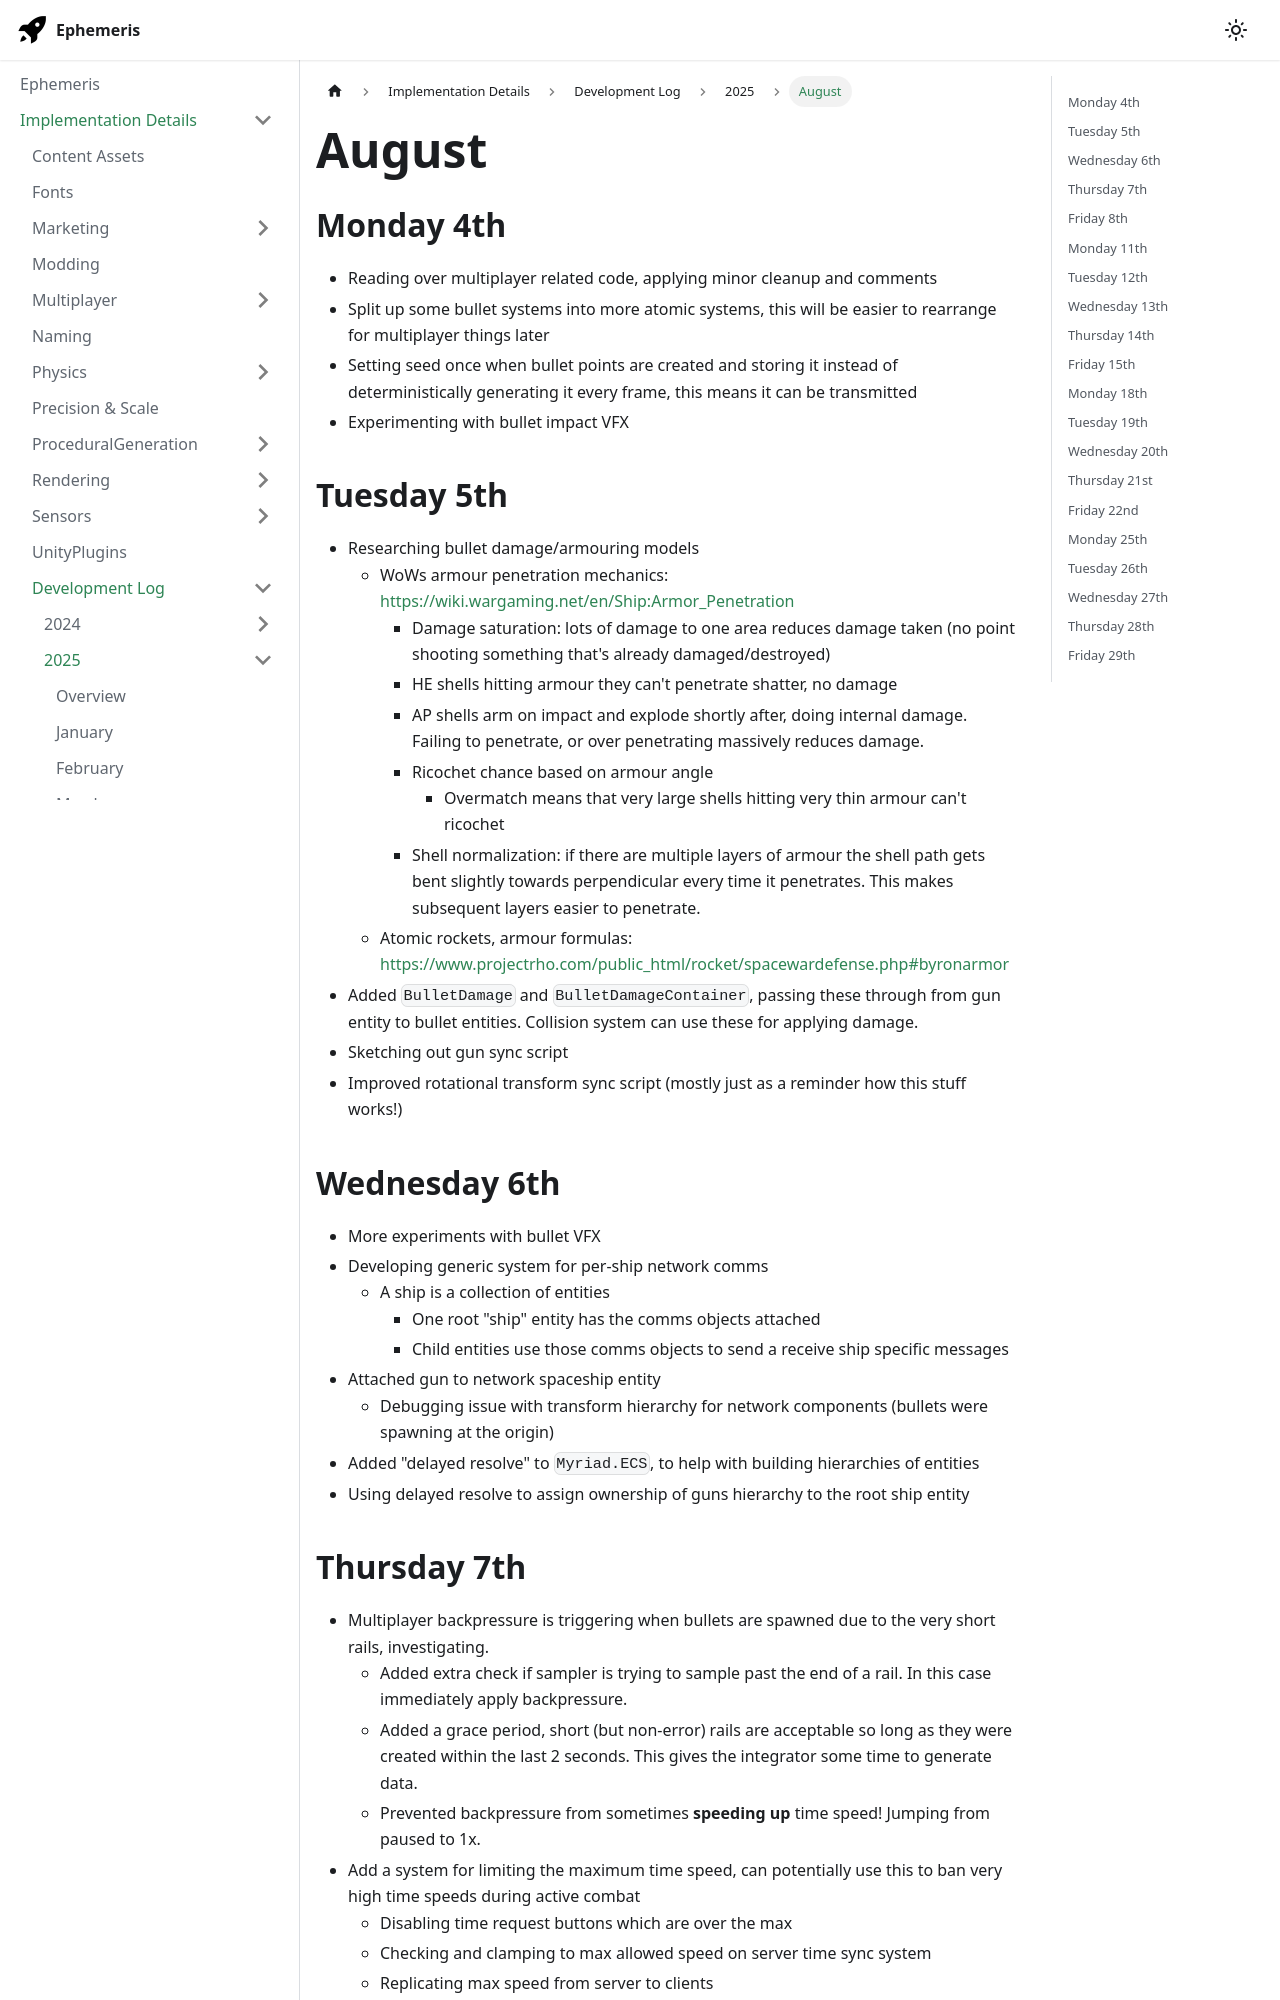

repository: martindevans/EphemerisNotes · page: ImplementationDetails/devlog/2025/August/index.html · generator: docusaurus

---
tags:
  - devlog
  - multiplayer
  - Collisions
  - DamageModel
sidebar_position: 8
---
## Monday 4th
- Reading over multiplayer related code, applying minor cleanup and comments
- Split up some bullet systems into more atomic systems, this will be easier to rearrange for multiplayer things later
- Setting seed once when bullet points are created and storing it instead of deterministically generating it every frame, this means it can be transmitted
- Experimenting with bullet impact VFX
## Tuesday 5th
- Researching bullet damage/armouring models
	- WoWs armour penetration mechanics: https://wiki.wargaming.net/en/Ship:Armor_Penetration
		- Damage saturation: lots of damage to one area reduces damage taken (no point shooting something that's already damaged/destroyed)
		- HE shells hitting armour they can't penetrate shatter, no damage
		- AP shells arm on impact and explode shortly after, doing internal damage. Failing to penetrate, or over penetrating massively reduces damage.
		- Ricochet chance based on armour angle
			- Overmatch means that very large shells hitting very thin armour can't ricochet
		- Shell normalization: if there are multiple layers of armour the shell path gets bent slightly towards perpendicular every time it penetrates. This makes subsequent layers easier to penetrate.
	- Atomic rockets, armour formulas: https://www.projectrho.com/public_html/rocket/spacewardefense.php#byronarmor
- Added `BulletDamage` and `BulletDamageContainer`, passing these through from gun entity to bullet entities. Collision system can use these for applying damage.
- Sketching out gun sync script
- Improved rotational transform sync script (mostly just as a reminder how this stuff works!)
## Wednesday 6th
- More experiments with bullet VFX
- Developing generic system for per-ship network comms
	- A ship is a collection of entities
		- One root "ship" entity has the comms objects attached
		- Child entities use those comms objects to send a receive ship specific messages
- Attached gun to network spaceship entity
	- Debugging issue with transform hierarchy for network components (bullets were spawning at the origin)
- Added "delayed resolve" to `Myriad.ECS`, to help with building hierarchies of entities
- Using delayed resolve to assign ownership of guns hierarchy to the root ship entity
